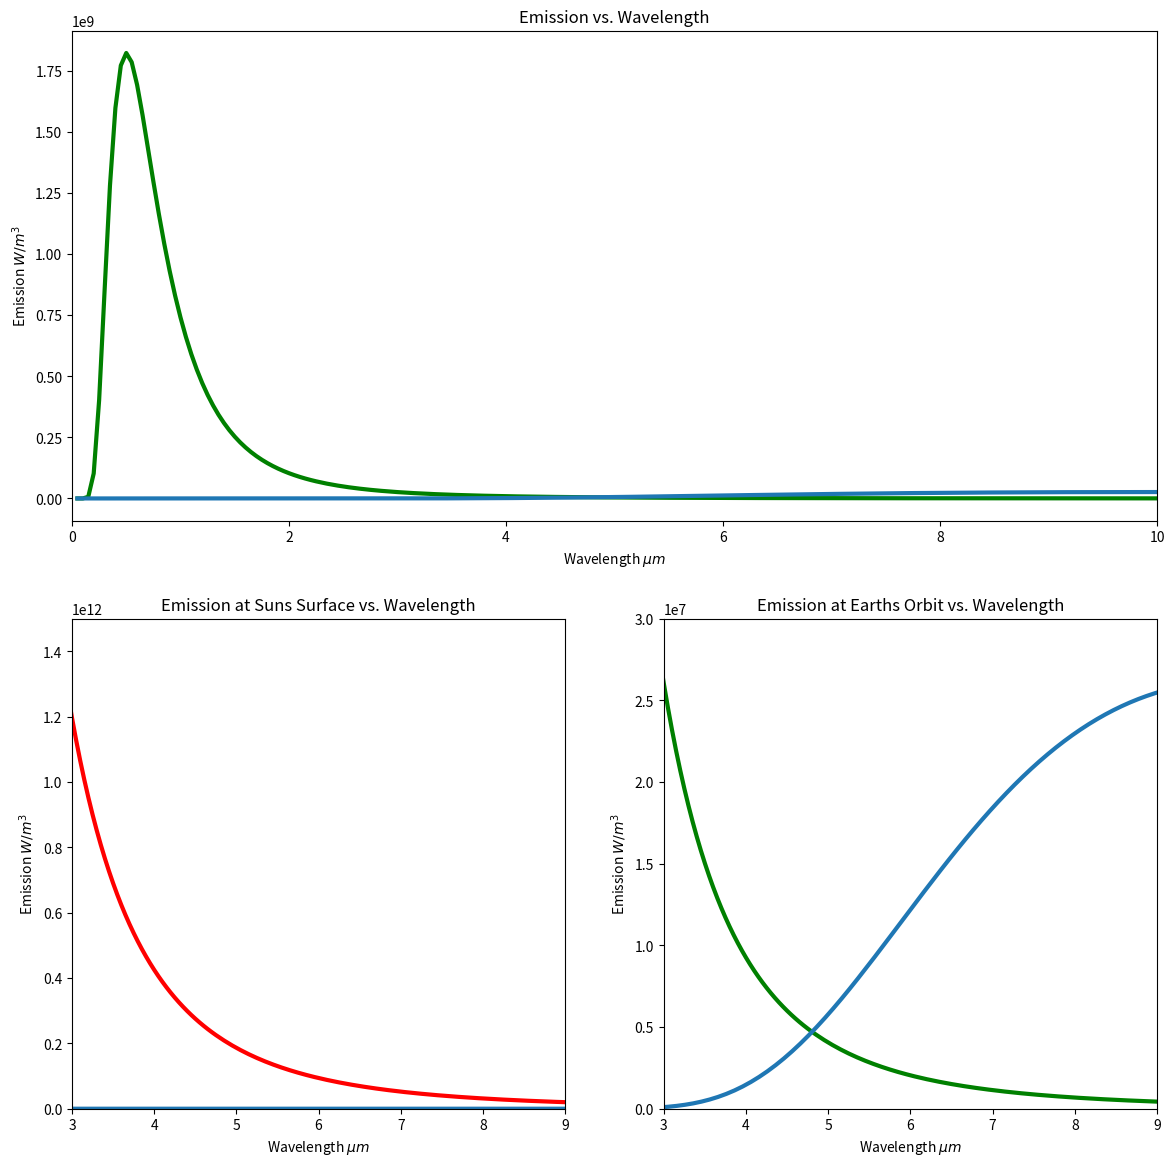

Source code (Python):
'''
Script used to plot the spectral response over specified wavelengths

Course: PSC 6003 - Remote Sensing of Land Surfaces
Created: January 13th, 2017
Last edit: September 4th, 2018 (converted to Python 3.6 and added docstrings)

[redacted]
'''

import math
import numpy as np
import matplotlib.pyplot as plt

class wavelength_spectra(object):
    '''
    Creates np.arrays of wavelengths and spectral response based on temperature using Planck's Law
    
    Inputs:
    lmbda : wavelengths of bounds for the array
    Ts : Temperature of source (K)
    
    Outputs:
    lmbda_series : np.array of wavelength values
    spectra: np.array of spectral response
    
    Methods:
    create_lmbda
    create_spectra
    '''
    
    def __init__(self,Ts,lmbda):     
        self.lmbda = lmbda #Wavelength bounds (create logspace) 
        self.Ts = Ts #Temperature of source
        self.lmbda_series = wavelength_spectra.create_lmbda(self,lmbda) #numpy array of wavelength values
        self.spectra = wavelength_spectra.create_spectra(self,Ts,self.lmbda_series)
       
    def create_lmbda(self,lmbda):
        #Currently using np.float128 as the dtype to avoid overflow error in create_spectra
        lmbda_series = np.linspace(lmbda[0],lmbda[1],num=200,dtype=np.dtype('float128'))
        return lmbda_series
    
    def create_spectra(self,T,lmbda_series):
        #Constants used in Planck's Law
        #Units: J s, J K^-1, m s^-1
        h = 6.63e-34 #Planck Constant
        c = 3.0e+8 #Speed of light
        k = 1.38e-23
        spectra = (2*math.pi*h*c**2)/(lmbda_series**5*(np.exp((h*c)/(lmbda_series*k*T))-1))
        return spectra        
        
def main():
    #Constants to determine W/m^2 at earth's orbit
    #Units: m, m
    rs = 6.95e8 #Radius of the sun
    ro = 1.49e11 #Radius of earth's orbit
    
    sun = wavelength_spectra(5800,[.05e-6,10.0e-6])
    Es_adj = sun.spectra*(rs/ro)**2
    earth = wavelength_spectra(290,[.05e-6,20.0e-6])
    
    #Plots showing the longwave and shortwave spectra, zooming into the bisects on the
    #2nd and 3rd subplots
    fig = plt.figure(figsize=(14,14))
    ax1 = fig.add_subplot(211)
    ax1.plot(sun.lmbda_series/1e-6,Es_adj,color='g',linewidth=3,label='Es at Earths Orbit')
    ax1.set_ylabel(r'Emission ' + r'$W/m^3$')
    ax1.set_xlabel(r'Wavelength ' + r'$\mu m$')
    ax1.set_title('Emission vs. Wavelength')
    ax1.plot(earth.lmbda_series/1e-6,earth.spectra,linewidth=3)
    ax1.set_xlim([0,10.0])

    
    ax21 = fig.add_subplot(223)
    ax21.plot(sun.lmbda_series/1e-6,sun.spectra,color='r',linewidth=3,label='Es at Surface of Sun')
    ax21.plot(earth.lmbda_series/1e-6,earth.spectra,linewidth=3)
    ax21.set_ylabel(r'Emission ' + r'$W/m^3$')
    ax21.set_xlabel(r'Wavelength ' + r'$\mu m$')
    ax21.set_title('Emission at Suns Surface vs. Wavelength')
    ax21.set_xlim(3,9)
    ax21.set_ylim(0,1.5e12)
    
    ax22 = fig.add_subplot(224)
    ax22.plot(sun.lmbda_series/1e-6,Es_adj,color='g',linewidth=3,label='Es at Earths Orbit')
    ax22.plot(earth.lmbda_series/1e-6,earth.spectra,linewidth=3)
    ax22.set_ylabel(r'Emission ' + r'$W/m^3$')
    ax22.set_xlabel(r'Wavelength ' + r'$\mu m$')
    ax22.set_title('Emission at Earths Orbit vs. Wavelength')
    ax22.set_xlim(3,9)
    ax22.set_ylim(0,3e7)

    plt.savefig('fullspectra.png')
    
if __name__ == '__main__':
    main()